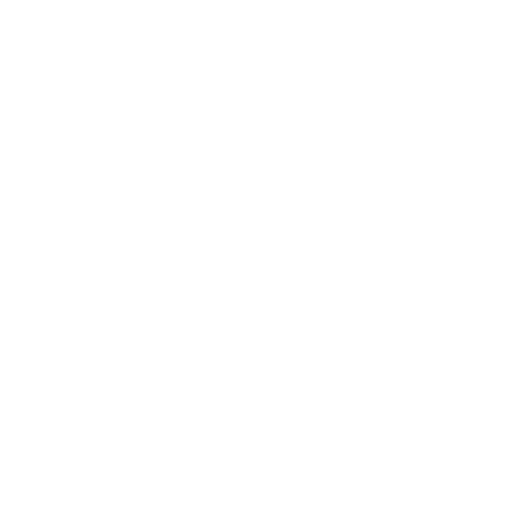
t = 0.00 s
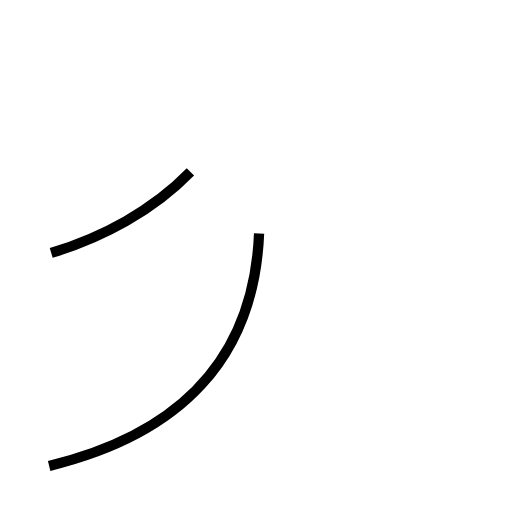
t = 1.47 s
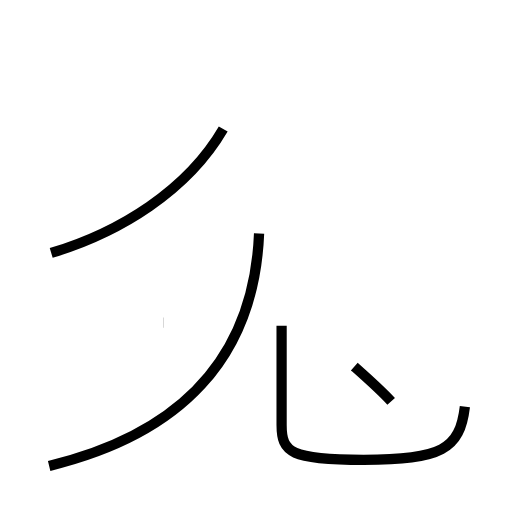
t = 2.75 s
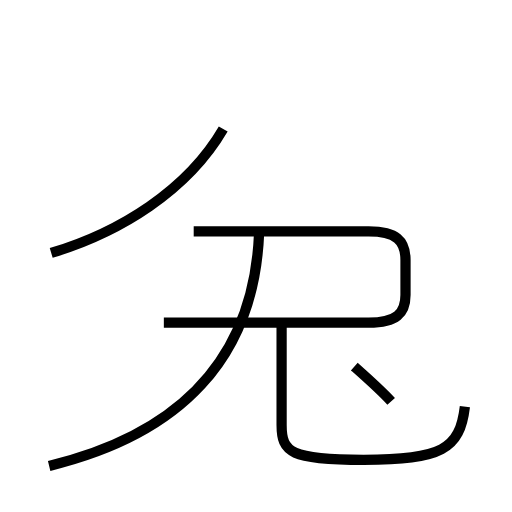
t = 4.28 s
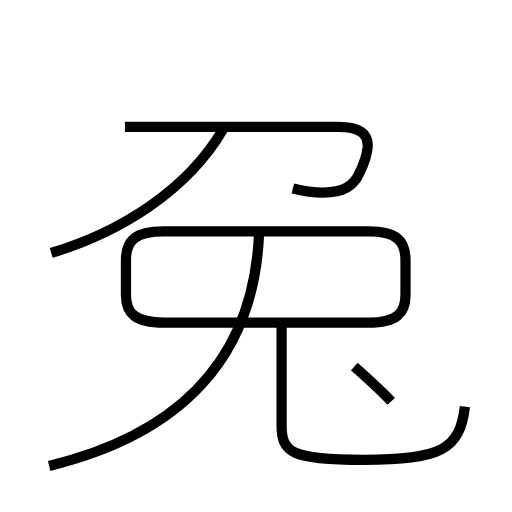
t = 5.84 s
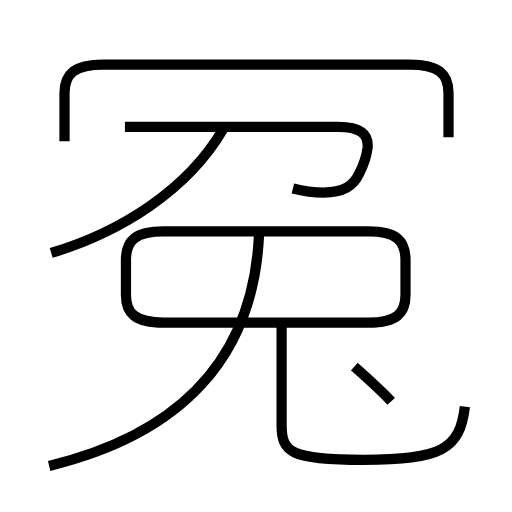
t = 7.33 s

The animated SVG that drew these frames (rendered in a browser with its animation timeline set to each time). Animation: 7 SMIL elements (animate=7); one cycle of 7.33 s.

<?xml version='1.0' encoding='utf-8'?>
<svg viewBox="0.0 -6.0 50.0 50.0" version="1.1" xmlns="http://www.w3.org/2000/svg"><rect x="-1000" y="-1000" width="2000" height="2000" stroke="white" fill="white" /><g style="fill:none;stroke:#000000;stroke-width:1"><path d="M 4.8 1.5 C 17.6 -1.6 24.8 -9.0 25.3 -21.2 " transform="translate(0.0 38.0)" stroke-dasharray="33.24305321146051" stroke-dashoffset="33.24305321146051"><animate attributeName="stroke-dashoffset" from="33.24305321146051" to="0" dur="0.9972915963438154s" begin="0s" fill="freeze" /></path><path d="M 5.0 -19.3 C 11.7 -21.3 18.3 -25.4 21.8 -31.4 " transform="translate(0.0 38.0)" stroke-dasharray="21.183408824432565" stroke-dashoffset="21.183408824432565"><animate attributeName="stroke-dashoffset" from="21.183408824432565" to="0" dur="0.6355022647329769s" begin="0.9972915963438154s" fill="freeze" /></path><path d="M 45.4 -4.3 C 44.9 -0.1 43.1 0.9 35.5 0.9 C 28.4 0.9 27.5 0.2 27.5 -2.5 L 27.5 -12.2 " transform="translate(0.0 38.0)" stroke-dasharray="32.40407816802049" stroke-dashoffset="32.40407816802049"><animate attributeName="stroke-dashoffset" from="32.40407816802049" to="0" dur="0.9721223450406147s" begin="1.6327938610767923s" fill="freeze" /></path><path d="M 38.2 -4.8 C 37.2 -5.9 35.5 -7.4 34.6 -8.2 " transform="translate(0.0 38.0)" stroke-dasharray="4.953822521302472" stroke-dashoffset="4.953822521302472"><animate attributeName="stroke-dashoffset" from="4.953822521302472" to="0" dur="0.14861467563907416s" begin="2.604916206117407s" fill="freeze" /></path><path d="M 16.0 -12.5 L 36.0 -12.5 C 38.7 -12.5 39.6 -13.4 39.6 -15.2 L 39.6 -18.6 C 39.6 -20.5 38.7 -21.4 36.0 -21.4 L 16.0 -21.4 C 13.2 -21.4 12.3 -20.5 12.3 -18.6 L 12.3 -15.2 C 12.3 -13.4 13.2 -12.5 16.0 -12.5 Z " transform="translate(0.0 38.0)" stroke-dasharray="67.94611502879518" stroke-dashoffset="67.94611502879518"><animate attributeName="stroke-dashoffset" from="67.94611502879518" to="0" dur="2.038383450863855s" begin="2.753530881756481s" fill="freeze" /></path><path d="M 28.6 -25.6 C 29.4 -25.4 30.5 -25.2 31.6 -25.2 C 33.5 -25.2 34.5 -25.8 35.1 -27.1 C 35.5 -27.9 35.8 -28.7 35.9 -29.6 C 36.0 -30.9 35.2 -31.6 33.0 -31.6 L 12.2 -31.6 " transform="translate(0.0 38.0)" stroke-dasharray="34.812701774005774" stroke-dashoffset="34.812701774005774"><animate attributeName="stroke-dashoffset" from="34.812701774005774" to="0" dur="1.0443810532201732s" begin="4.791914332620337s" fill="freeze" /></path><path d="M 43.8 -30.6 L 43.8 -34.9 C 43.8 -36.8 42.8 -37.7 40.0 -37.7 L 10.1 -37.7 C 7.3 -37.7 6.3 -36.8 6.3 -34.9 L 6.3 -30.2" transform="translate(0.0 38.0)" stroke-dasharray="49.791122806146134" stroke-dashoffset="49.791122806146134"><animate attributeName="stroke-dashoffset" from="49.791122806146134" to="0" dur="1.493733684184384s" begin="5.8362953858405096s" fill="freeze" /></path></g></svg>
